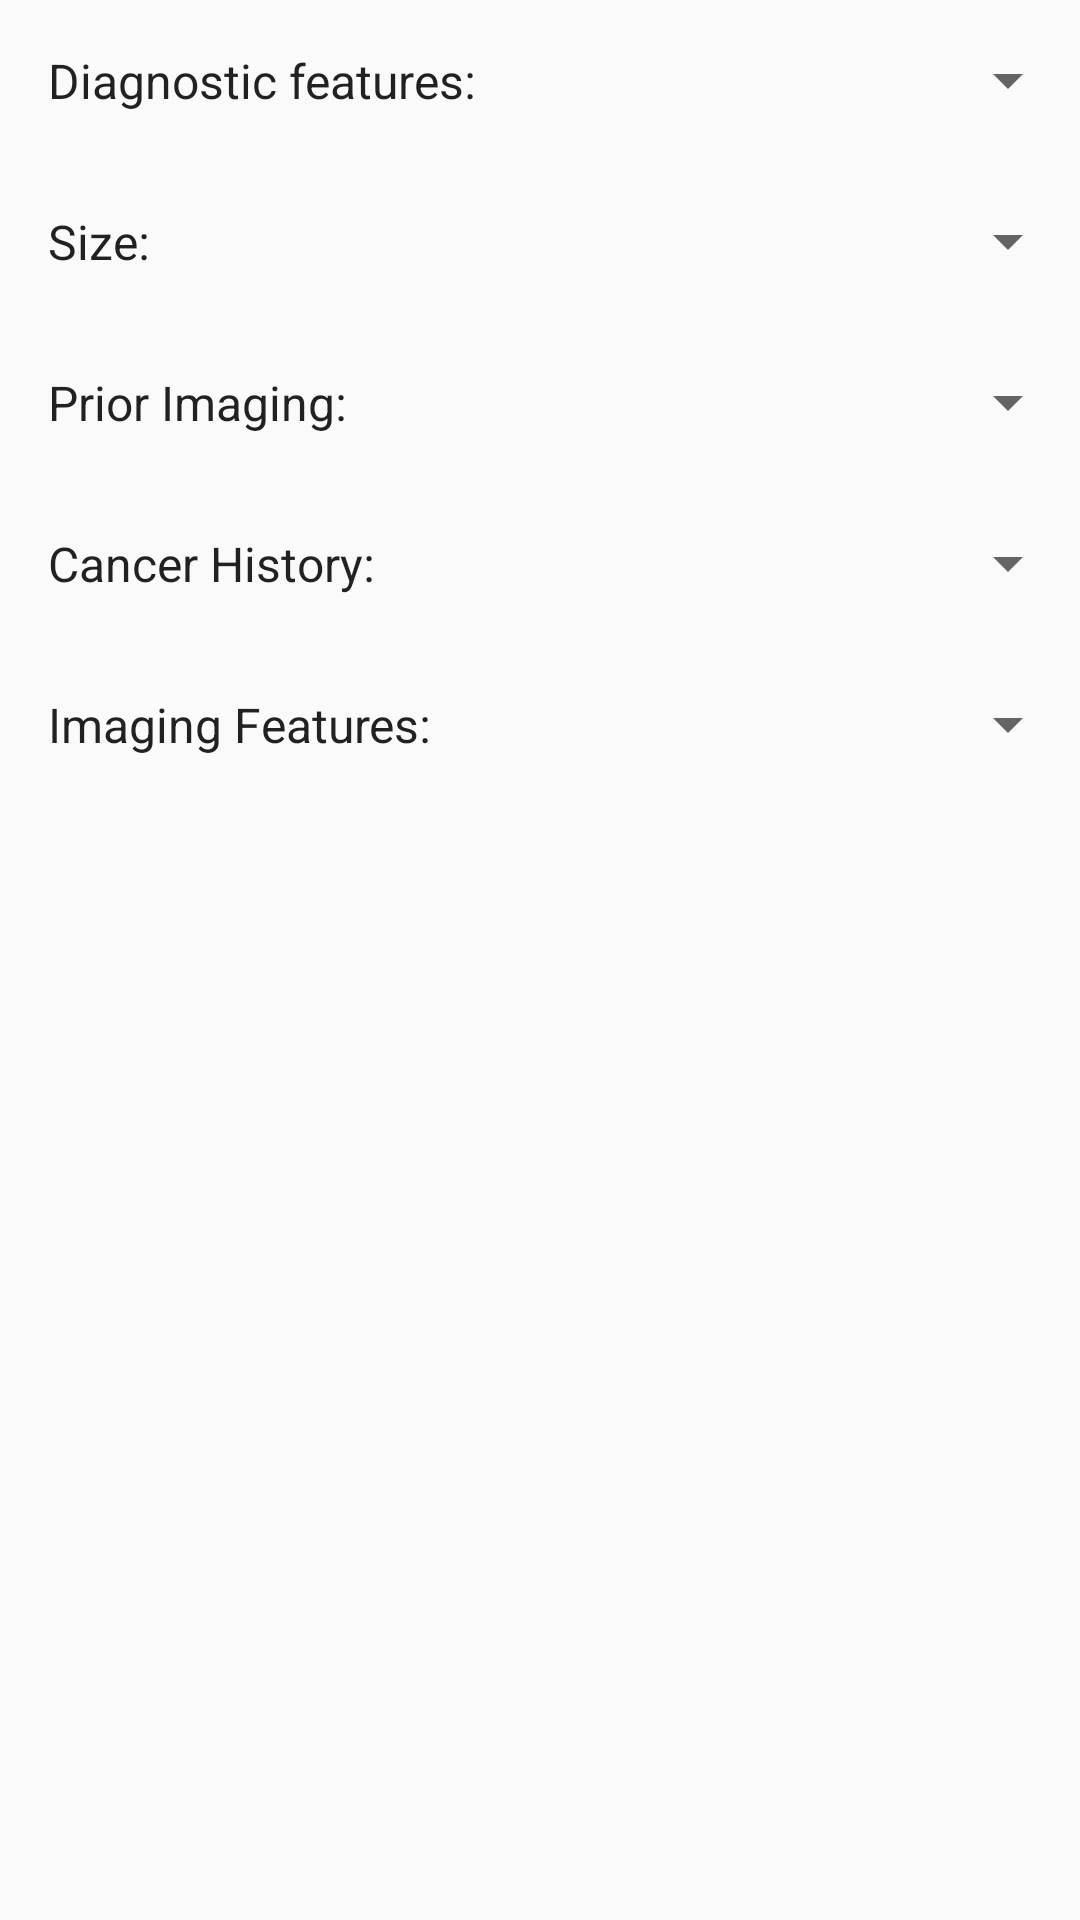

Reconstruct the res/layout file that produces this screen, plus the resources it refers to.
<!-- AndroidManifest.xml: application theme AppTheme -->
<!-- res/layout/adrenal_incidental_layout.xml -->
<?xml version="1.0" encoding="utf-8"?>
<LinearLayout xmlns:android="http://schemas.android.com/apk/res/android"
              android:orientation="vertical"
              android:layout_width="match_parent"
              android:layout_height="match_parent">



    <LinearLayout
        android:layout_width="match_parent"
        android:layout_height="wrap_content"
        android:orientation="horizontal">
        <TextView
            style="@style/standardTextLabelStyle"
            android:text="@string/adrenal_diagnostic_features_prompt"
            />
        <Spinner
            android:id="@+id/spinner_adrenal_diagnostic"
            android:layout_gravity="center"
            android:layout_width="match_parent"
            android:layout_height="wrap_content"
            />
    </LinearLayout>

    <LinearLayout
        android:layout_width="match_parent"
        android:layout_height="wrap_content"
        android:orientation="horizontal">

        <TextView
            android:id="@+id/label_adrenal_size"
            style="@style/standardTextLabelStyle"
            android:text="@string/organ_size_prompt"
            />

        <Spinner
            android:id="@+id/spinner_adrenal_size"
            android:layout_width="match_parent"
            android:layout_height="wrap_content"
            android:layout_gravity="center"
            />
    </LinearLayout>

    <LinearLayout
        android:layout_width="match_parent"
        android:layout_height="wrap_content"
        android:orientation="horizontal">
        <TextView
            android:id="@+id/label_adrenal_prior_imaging"
            style="@style/standardTextLabelStyle"
            android:text="@string/adrenal_prior_imaging_prompt"
            />
        <Spinner
            android:id="@+id/spinner_adrenal_prior"
            android:layout_gravity="center"
            android:layout_width="match_parent"
            android:layout_height="wrap_content"
            />
    </LinearLayout>

    <LinearLayout
        android:layout_width="match_parent"
        android:layout_height="wrap_content"
        android:orientation="horizontal">
        <TextView
            android:id="@+id/label_cancer_history"
            style="@style/standardTextLabelStyle"
            android:text="@string/organ_cancer_history_prompt"
            />
        <Spinner
            android:id="@+id/spinner_adrenal_cancer_history"
            android:layout_gravity="center"
            android:layout_width="match_parent"
            android:layout_height="wrap_content"
            />
    </LinearLayout>

    <LinearLayout
        android:layout_width="match_parent"
        android:layout_height="wrap_content"
        android:orientation="horizontal">
        <TextView
            android:id="@+id/label_adrenal_features"
            style="@style/standardTextLabelStyle"
            android:text="@string/adrenal_imaging_features_prompt"
            />
        <Spinner
            android:id="@+id/spinner_adrenal_features"
            android:layout_gravity="center"
            android:layout_width="match_parent"
            android:layout_height="wrap_content"
            />
    </LinearLayout>

    <TextView
        android:id="@+id/textview_adrenal_features_info"
        style="@style/subTextInfoStyle"
        android:visibility="gone"
        />


</LinearLayout>
<!-- resources referenced by this layout -->
<resources>
  <string name="adrenal_diagnostic_features_prompt">Diagnostic features:</string>
  <string name="adrenal_imaging_features_prompt">Imaging Features:</string>
  <string name="adrenal_prior_imaging_prompt">Prior Imaging:</string>
  <string name="organ_cancer_history_prompt">Cancer History:</string>
  <string name="organ_size_prompt">Size:</string>
  <style name="standardTextLabelStyle">
          <item name="android:layout_width">wrap_content</item>
          <item name="android:layout_height">wrap_content</item>
          <item name="android:layout_gravity">center</item>
          <item name="android:padding">16dp</item>
          <item name="android:textColor">@color/text_dark</item>
          <item name="android:textSize">@dimen/standardTextSize</item>
          <item name="android:textAppearance">?android:attr/textAppearanceMedium</item>
      </style>
  <style name="subTextInfoStyle">
          <item name="android:layout_width">wrap_content</item>
          <item name="android:layout_height">wrap_content</item>
          <item name="android:paddingTop">0dp</item>
          <item name="android:paddingBottom">16dp</item>
          <item name="android:paddingRight">32dp</item>
          <item name="android:paddingLeft">32dp</item>
          <item name="android:textColor">@color/text_dark_secondary</item>
          <item name="android:textSize">@dimen/smallTextSize</item>
          <item name="android:textAppearance">?android:attr/textAppearanceMedium</item>
      </style>
  <style name="AppTheme" parent="Theme.AppCompat.Light.DarkActionBar">
          
          <item name="colorPrimary">@color/colorPrimary</item>
          <item name="colorPrimaryDark">@color/colorPrimaryDark</item>
          <item name="colorAccent">@color/colorAccent</item>
      </style>
  <color name="text_dark">#DE000000</color>
  <dimen name="standardTextSize">16sp</dimen>
  <color name="text_dark_secondary">#80000000</color>
  <dimen name="smallTextSize">12sp</dimen>
  <color name="colorPrimary">#3F51B5</color>
  <color name="colorPrimaryDark">#303F9F</color>
  <color name="colorAccent">#FF4081</color>
</resources>
